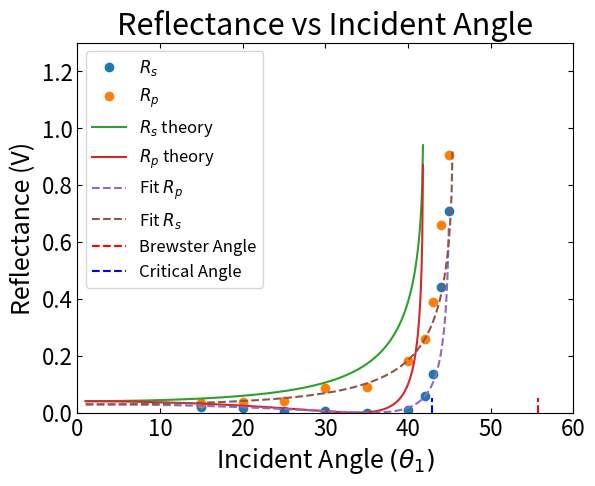
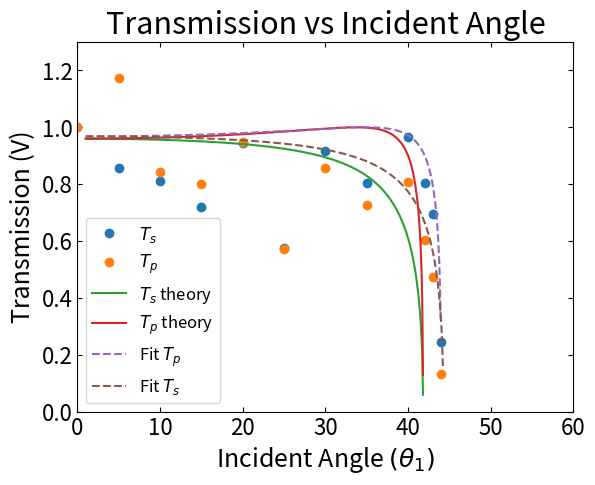

These figures' Python source, in order:
# Imports
import numpy as np
import matplotlib.pyplot as plt
from scipy.optimize import curve_fit

# Plot settings
plt.rc("axes", labelsize=18, titlesize=22)   # skriftstørrelse af `xlabel`, `ylabel` og `title`
plt.rc("xtick", labelsize=16, top=True, direction="in")  # skriftstørrelse af ticks, vis også ticks øverst og vend ticks indad
plt.rc("ytick", labelsize=16, right=True, direction="in") # samme som ovenstående
plt.rc("legend", fontsize=16) # skriftstørrelse af figurers legends

# Functioner 
def find_θ2(θ1, n_glas):
    return np.arcsin(n_glas / n_luft * np.sin(θ1))

def Rs_func(θ1, n_glas): 
    θ2 = find_θ2(θ1, n_glas)
    return np.sin(θ1 - θ2)**2 / np.sin(θ1 + θ2)**2

def Rp_func(θ1, n_glas):
    θ2 = find_θ2(θ1, n_glas)
    return np.tan(θ1 - θ2)**2 / np.tan(θ1 + θ2)**2

def Ts_func(θ1, n_glas):
    θ2 = find_θ2(θ1, n_glas)
    return np.sin(2*θ1) * np.sin(2*θ2) / np.sin(θ1 + θ2)**2

def Tp_func(θ1, n_glas):
    θ2 = find_θ2(θ1, n_glas)
    return np.sin(2*θ1) * np.sin(2*θ2) / (np.sin(θ1 + θ2)**2 * np.cos(θ1 - θ2)**2)

def brewster(n1, n2): 
    return np.rad2deg(np.arctan(n2/n1))

def critical(n): 
    return np.rad2deg(np.arcsin(1/n))

baggrund = 0.0366   # Background intensity
n_glas = 1.5        # Teoretical glass index
n_luft = 1.0        # Air index

# Messured angle of small disk 
θ1_list = np.array([0, 5, 10, 15, 20, 25, 30, 35, 40, 42, 43, 44, 45,50,55,60])

# Messured angle of Transmission, rewritten from 180 -> 0 to 0 -> 180
φ2_list = np.array([172, 169.5, 166, 162.2, 158, 151, 146, 142.2, 135.2])
φ2_list = 180 - φ2_list

# Calculated θ2
θ2_list = θ1_list[3:-4] + φ2_list

# Messured angle of Reflection 
φ1_list = np.array([26.5, 36.5, 47, 58, 66.5, 76.2, 80.9, 82.9, 84.2, 86.7, 97, 107, 112])

θ1_lin = np.linspace(1, 90, 1000)

# Calculated index of glass from experiment
n_g_list = np.sin(np.deg2rad(θ2_list)) / np.sin(np.deg2rad(θ1_list[3:-4]))
n_g_teori = np.average(n_g_list)

print(f'n_glas_teori = {n_g_teori}')


# Transmittet intensities 
T_s = np.array([2.464, 2.114, 2.008, 1.785, 2.332, 1.429, 2.262, 1.988, 2.383, 1.992, 1.722, 0.632]) - baggrund
T_p = np.array([2.297, 2.692, 1.944, 1.848, 2.181, 1.329, 1.973, 1.682, 1.862, 1.397, 1.108, 0.333]) - baggrund

# Reflekteret intensities
R_s = np.array([0.085, 0.073, 0.054, 0.047, 0.030, 0.055, 0.177, 0.370, 1.109, 1.757, 1.747, 2.198, 1.841]) - baggrund
R_p = np.array([0.114, 0.117, 0.127, 0.233, 0.239, 0.450, 0.623, 0.912, 1.530, 2.088, 2.011, 1.972, 2.252]) - baggrund

# Normalize Intensities 
R_s = R_s/T_s[0]
R_p = R_p/T_p[0]

T_s = T_s/T_s[0]
T_p = T_p/T_p[0]


# Fit functions to data
popt_Rs, Rs_pcov = curve_fit(Rs_func, np.deg2rad(θ1_list[3:-3]), R_s[:-3], p0=[1.2])
popt_Rp, Rp_pcov = curve_fit(Rp_func, np.deg2rad(θ1_list[3:-3]), R_p[:-3], p0=[1.2])
popt_Ts, Ts_pcov = curve_fit(Ts_func, np.deg2rad(θ1_list[1:-4]), T_s[1:], p0=[1.2])
popt_Tp, Tp_pcov = curve_fit(Tp_func, np.deg2rad(θ1_list[1:-4]), T_p[1:], p0=[1.2])

# Plot reflected as function of insidentangle
plt.plot(θ1_list[3:-3], R_s[:-3], "o", label=r'$R_s$')
plt.plot(θ1_list[3:-3], R_p[:-3], "o",  label=r'$R_p$')

# Plot teori
plt.plot(θ1_lin, Rs_func(np.deg2rad(θ1_lin), n_glas), label=r'$R_s$ theory')
plt.plot(θ1_lin, Rp_func(np.deg2rad(θ1_lin), n_glas), label=r'$R_p$ theory')

# Plot the fits
plt.plot(θ1_lin, Rp_func(np.deg2rad(θ1_lin), *popt_Rp), "--", label='Fit $R_p$')
plt.plot(θ1_lin, Rs_func(np.deg2rad(θ1_lin), *popt_Rs), "--", label='Fit $R_s$')

# Print the variables from the curve fit
print(f'Fit parameters for Rs: {popt_Rs}, error: {np.sqrt(np.diag(Rs_pcov))}')
print(f'Fit parameters for Rp: {popt_Rp}, error: {np.sqrt(np.diag(Rp_pcov))}')
print(f"Brewster angle from fit: {brewster(popt_Rs,1)} pm {90-np.rad2deg(np.arctan(1/np.sqrt(np.diag(Rs_pcov))))}")
print(f"Brewster angle from fit: {np.rad2deg(np.arctan(1/popt_Rp))} pm {90-np.rad2deg(np.arctan(1/np.sqrt(np.diag(Rp_pcov))))}")
print(f"Critical angle from fit: {np.rad2deg(np.arcsin(1/popt_Rs))} pm {np.rad2deg(np.arcsin(1/np.sqrt(np.diag(Rs_pcov))))}")
print(f"Critical angle from fit: {np.rad2deg(np.arcsin(1/popt_Rp))} pm {np.rad2deg(np.arcsin(1/np.sqrt(np.diag(Rp_pcov))))}")


# Calculate Brewster angle and plot
θ_B = brewster(1,n_g_teori)
print(f"Brewster angle = {θ_B}")
plt.plot([θ_B, θ_B], [0.0, 0.05], color='r', linestyle='--', label='Brewster Angle')

# Calculate critical angle and plot
θ_C = critical(n_g_teori)
print(f"Critical angle = {θ_C}")
plt.plot([θ_C, θ_C], [0.0, 0.05], color='b', linestyle='--', label='Critical Angle')

# Plot settings
plt.xlim(0, 60)
plt.ylim(0, 1.3)
plt.xlabel(r'Incident Angle $(θ_1)$')
plt.ylabel('Reflectance (V)')
plt.title('Reflectance vs Incident Angle')
plt.legend(fontsize=12)
plt.show()

# Plot Transmittet as function of insident angle
plt.plot(θ1_list[:-4], T_s, "o", label=r'$T_s$')
plt.plot(θ1_list[:-4], T_p, "o",  label=r'$T_p$')

# Plot teori
plt.plot(θ1_lin, Ts_func(np.deg2rad(θ1_lin), n_glas), label=r'$T_s$ theory')
plt.plot(θ1_lin, Tp_func(np.deg2rad(θ1_lin), n_glas), label=r'$T_p$ theory')

# Fits 
plt.plot(θ1_lin, Tp_func(np.deg2rad(θ1_lin), *popt_Tp), "--", label='Fit $T_p$')
plt.plot(θ1_lin, Ts_func(np.deg2rad(θ1_lin), *popt_Ts), "--", label='Fit $T_s$')

print(f'Fit parameters for Ts: {popt_Ts}, error: {np.sqrt(np.diag(Ts_pcov))}')
print(f'Fit parameters for Tp: {popt_Tp}, error: {np.sqrt(np.diag(Tp_pcov))}')
print(f"Brewster angle from fit: {np.rad2deg(np.arctan(1/popt_Ts))} pm {90-np.rad2deg(np.arctan(1/np.sqrt(np.diag(Ts_pcov))))}")
print(f"Brewster angle from fit: {np.rad2deg(np.arctan(1/popt_Tp))} pm {90-np.rad2deg(np.arctan(1/np.sqrt(np.diag(Tp_pcov))))}")
print(f"Critical angle from fit: {np.rad2deg(np.arcsin(1/popt_Ts))} pm {np.rad2deg(np.arcsin(1/np.sqrt(np.diag(Ts_pcov))))}")
print(f"Critical angle from fit: {np.rad2deg(np.arcsin(1/popt_Tp))} pm {np.rad2deg(np.arcsin(1/np.sqrt(np.diag(Tp_pcov))))}")

# Plot settings
plt.xlim(0, 60)
plt.ylim(0, 1.3)
plt.xlabel(r'Incident Angle $(θ_1)$')
plt.ylabel('Transmission (V)')
plt.title('Transmission vs Incident Angle')
plt.legend(fontsize=12)
plt.show()

print(T_s[3:]+R_s[:-4])
print(T_p[3:]+R_p[:-4])

# Calculate chi^2 for all fits
def chi_squared(observed, expected, errors):
    return np.sum(((observed - expected) / errors) ** 2)

# Calculate errors (assuming Poisson statistics for simplicity)
errors_Rs = np.sqrt(R_s)
errors_Rp = np.sqrt(R_p)
errors_Ts = np.sqrt(T_s)
errors_Tp = np.sqrt(T_p)

# Calculate expected values from the fit parameters
expected_Rs = Rs_func(np.deg2rad(θ1_list[3:-3]), *popt_Rs)
expected_Rp = Rp_func(np.deg2rad(θ1_list[3:-3]), *popt_Rp)
expected_Ts = Ts_func(np.deg2rad(θ1_list[1:-4]), *popt_Ts)
expected_Tp = Tp_func(np.deg2rad(θ1_list[1:-4]), *popt_Tp)

# Calculate chi^2 for each fit
chi2_Rs = chi_squared(R_s[:-3], expected_Rs, errors_Rs[:-3])
chi2_Rp = chi_squared(R_p[:-3], expected_Rp, errors_Rp[:-3])
chi2_Ts = chi_squared(T_s[1:], expected_Ts, errors_Ts[1:])
chi2_Tp = chi_squared(T_p[1:], expected_Tp, errors_Tp[1:])

# Print chi^2 values
print(f'Chi^2 for Rs fit: {chi2_Rs}')
print(f'Chi^2 for Rp fit: {chi2_Rp}')
print(f'Chi^2 for Ts fit: {chi2_Ts}')
print(f'Chi^2 for Tp fit: {chi2_Tp}')

print(f"{brewster(1.5, 1)}")
print(f"{critical(1.5)}")
